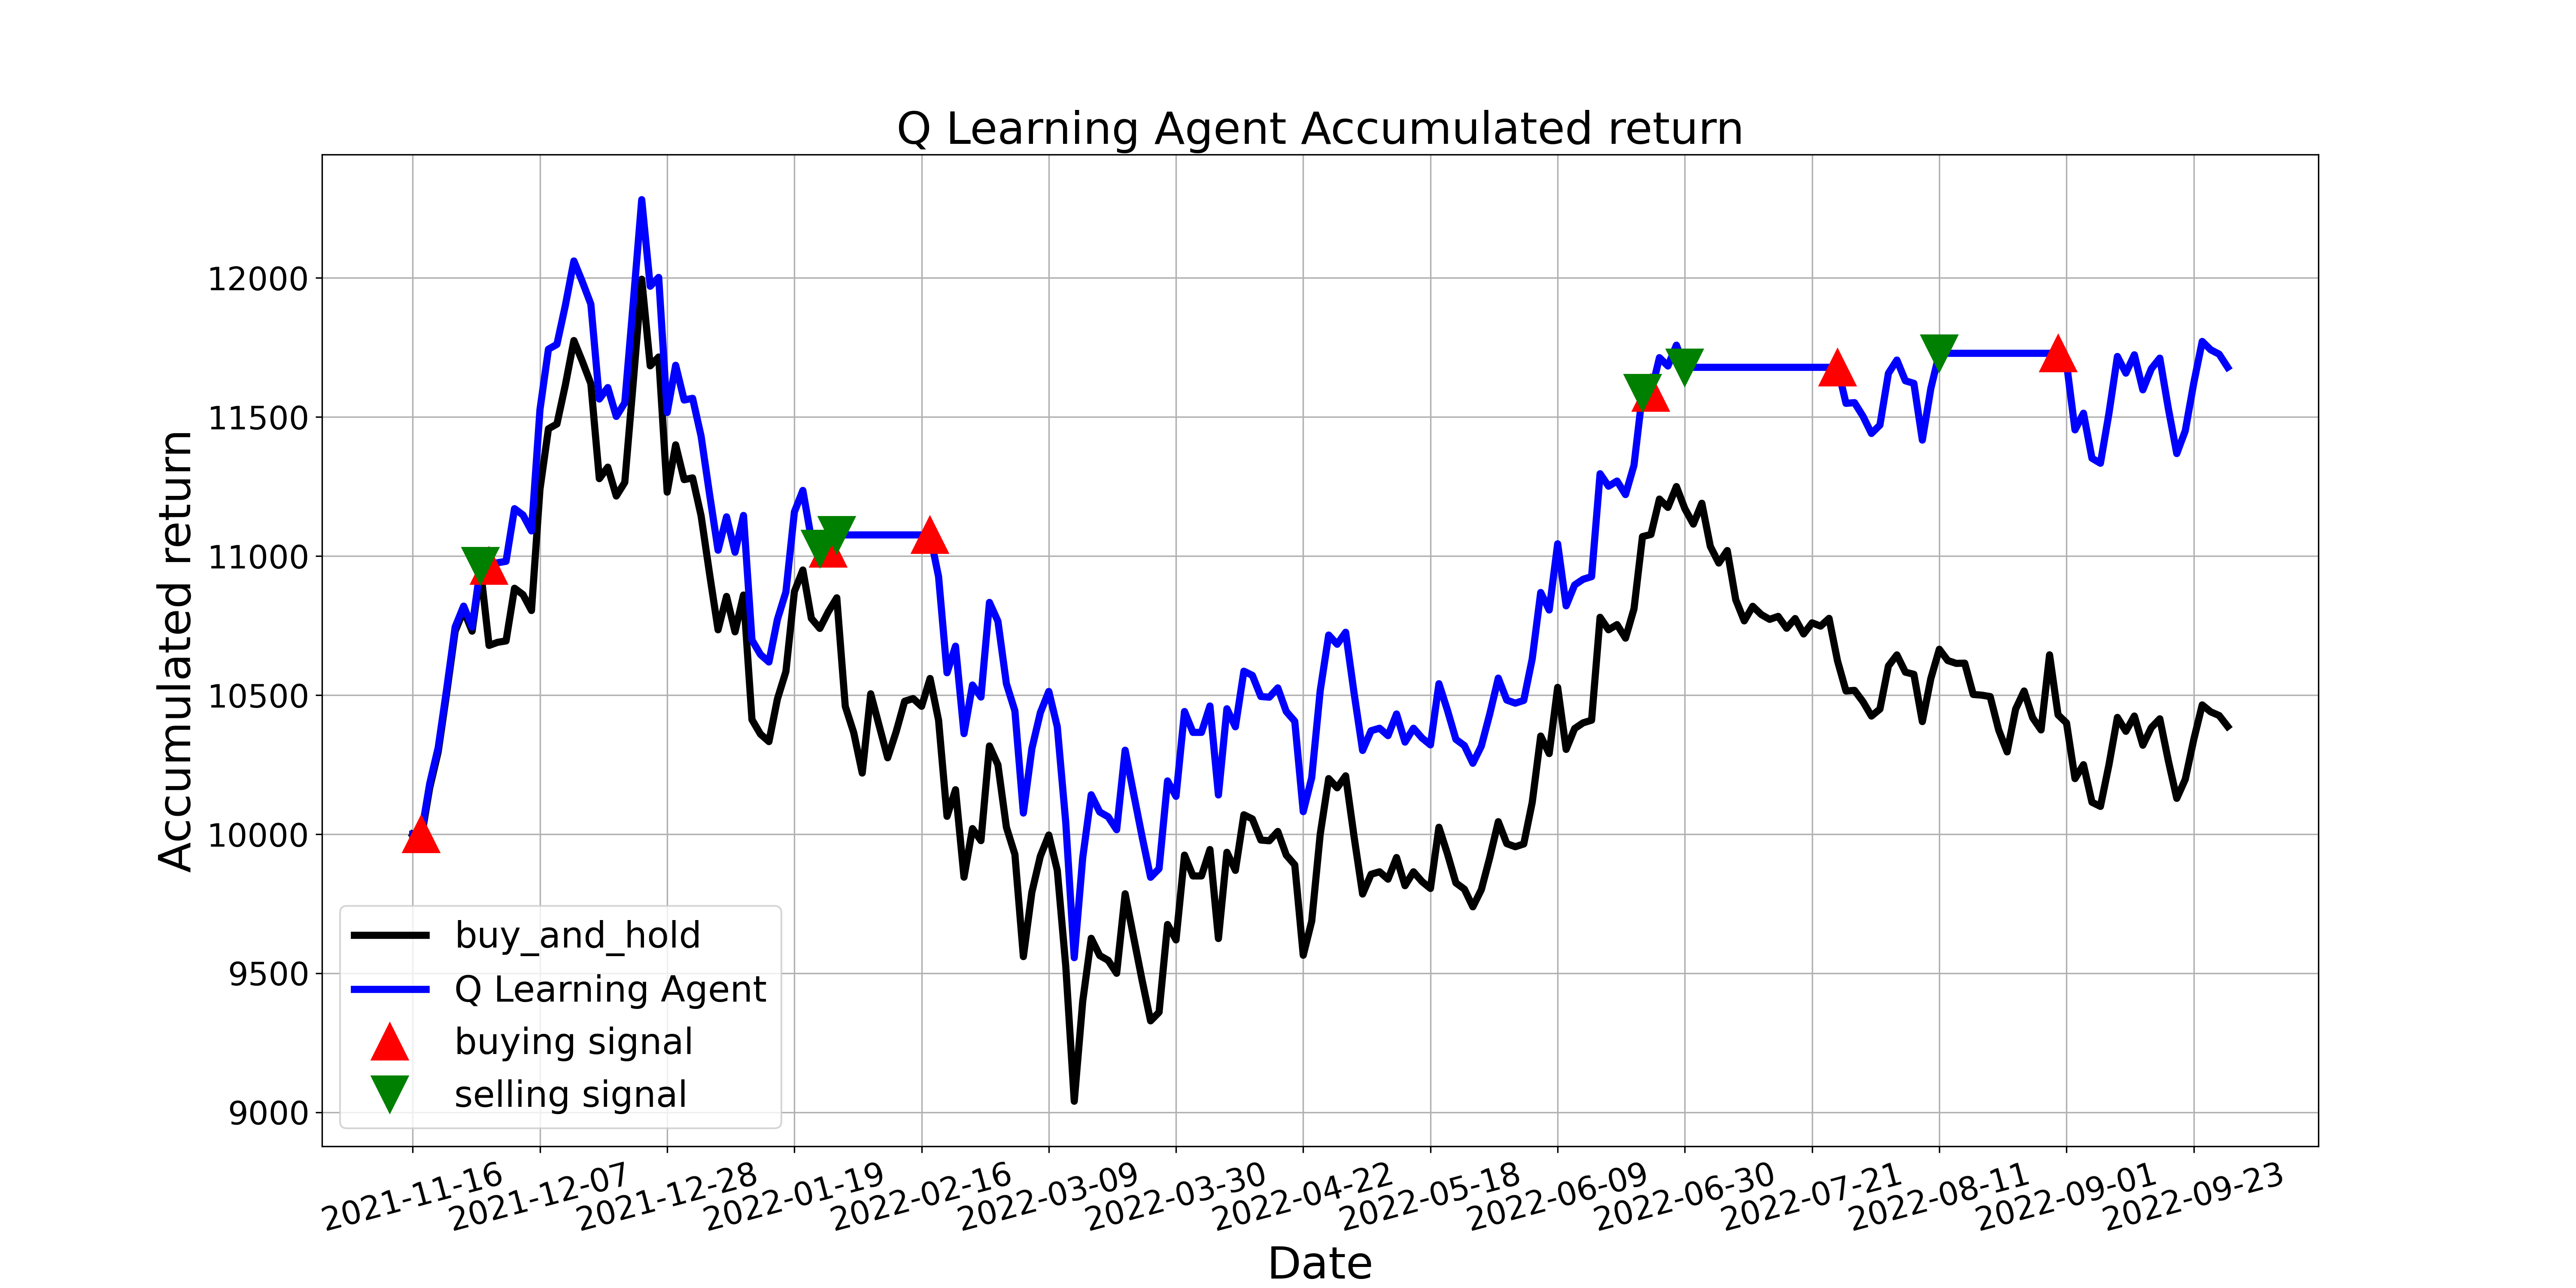

Source data for this figure (header and first rows):
, tradeDate, B&H, action, operation, return
0, 2021-11-16, 10000, 0, 0, 10000
1, 2021-11-17, 9985, 1, 1, 10000
2, 2021-11-18, 10167, 11, 0, 10182
3, 2021-11-19, 10296, 1, 0, 10311
4, 2021-11-22, 10507, 11, 0, 10522
5, 2021-11-23, 10730, 1, 0, 10745
6, 2021-11-24, 10805, 1, 0, 10820
7, 2021-11-25, 10730, 8, 0, 10745
8, 2021-11-26, 10950, 2, 2, 10965
9, 2021-11-29, 10679, 1, 1, 10965
10, 2021-11-30, 10690, 3, 0, 10976
11, 2021-12-01, 10695, 6, 0, 10981
12, 2021-12-02, 10884, 6, 0, 11171
13, 2021-12-03, 10862, 0, 0, 11148
14, 2021-12-06, 10804, 6, 0, 11090
15, 2021-12-07, 11240, 0, 0, 11526
16, 2021-12-08, 11458, 6, 0, 11744
17, 2021-12-09, 11475, 1, 0, 11761
18, 2021-12-10, 11616, 1, 0, 11902
19, 2021-12-13, 11775, 1, 0, 12061
20, 2021-12-14, 11700, 3, 0, 11986
21, 2021-12-15, 11620, 1, 0, 11906
22, 2021-12-16, 11278, 3, 0, 11565
23, 2021-12-17, 11320, 0, 0, 11606
24, 2021-12-20, 11216, 6, 0, 11502
25, 2021-12-21, 11265, 5, 0, 11551
26, 2021-12-22, 11625, 6, 0, 11911
27, 2021-12-23, 11995, 6, 0, 12282
28, 2021-12-24, 11684, 1, 0, 11970
29, 2021-12-27, 11716, 11, 0, 12002
30, 2021-12-28, 11230, 1, 0, 11516
31, 2021-12-29, 11400, 3, 0, 11686
32, 2021-12-30, 11275, 6, 0, 11561
33, 2021-12-31, 11281, 6, 0, 11567
34, 2022-01-04, 11145, 0, 0, 11431
35, 2022-01-05, 10936, 6, 0, 11222
36, 2022-01-06, 10735, 5, 0, 11021
37, 2022-01-07, 10855, 5, 0, 11141
38, 2022-01-10, 10728, 0, 0, 11014
39, 2022-01-11, 10860, 5, 0, 11146
40, 2022-01-12, 10412, 6, 0, 10698
41, 2022-01-13, 10360, 5, 0, 10646
42, 2022-01-14, 10333, 6, 0, 10619
43, 2022-01-17, 10486, 6, 0, 10772
44, 2022-01-18, 10585, 0, 0, 10871
45, 2022-01-19, 10873, 6, 0, 11159
46, 2022-01-20, 10950, 6, 0, 11236
47, 2022-01-21, 10776, 1, 0, 11062
48, 2022-01-24, 10740, 2, 2, 11026
49, 2022-01-25, 10800, 1, 1, 11026
50, 2022-01-26, 10850, 2, 2, 11076
51, 2022-01-27, 10460, 0, 0, 11076
52, 2022-01-28, 10365, 5, 0, 11076
53, 2022-02-07, 10220, 6, 0, 11076
54, 2022-02-08, 10505, 6, 0, 11076
55, 2022-02-09, 10390, 6, 0, 11076
56, 2022-02-10, 10275, 5, 0, 11076
57, 2022-02-11, 10368, 6, 0, 11076
58, 2022-02-14, 10478, 6, 0, 11076
59, 2022-02-15, 10488, 0, 0, 11076
... 155 more rows
